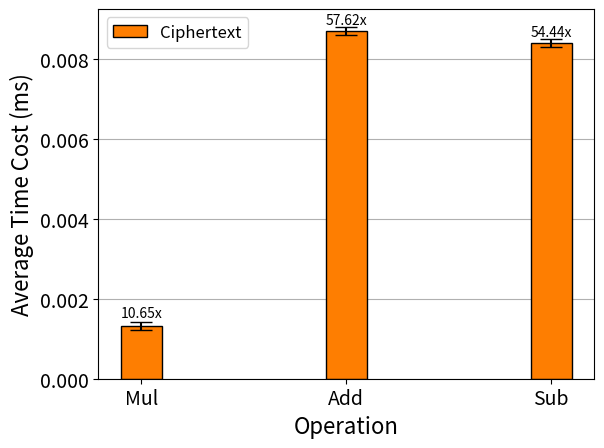

The matplotlib source for this figure:
import matplotlib.pyplot as plt
import numpy as np


def autolabel(rects):
    for rect in rects:
        height = rect.get_height()
        plt.text(rect.get_x() + rect.get_width() / 2., 1.03 * height, "%s" % float(height), ha='center')


# 由于要加上字符x，要单独写
text = ["10.65x", "57.62x", "54.44x"]

def autolabel_user(rects):
    for i, rect in enumerate(rects):
        txt = text[i]
        if i == 0:  # 由于第一个数字贴着柱子，特殊照顾
            plt.text(rect.get_x() + rect.get_width() / 2, rect.get_height() * 1.16, "%s" % txt, fontsize=10,
                     ha='center')
        else:
            plt.text(rect.get_x() + rect.get_width() / 2, rect.get_height() * 1.02, "%s" % txt, fontsize=10, ha='center')


size = 3
x = np.arange(size)
total_width = 0.8
n = 3
width = total_width / n
x = x - (total_width - width) / 2

mingwen = [0.000124, 0.000151, 0.000154]  # 6摄像头明文运算一帧的速度
miwen = [0.00132, 0.0087, 0.0084]  # 6摄像头密文运算一帧的速度
error = [0.0001, ] * 3  # 生成一个包含有n个值，均为0.00001的list，表示允许的误差范围[-0.002,0.002]

plt.xlabel('Operation', fontsize=16)
plt.ylabel('Average Time Cost (ms)', fontsize=16)
rect = plt.bar(x, miwen, color="#FE7E01", width=0.75 * width, label='Ciphertext', capsize=8, edgecolor="k", zorder=1.8, yerr=error)
plt.xticks(x, ("Mul", "Add", "Sub"), fontsize=14)
plt.yticks(fontsize=14)
plt.legend(loc='upper left', fontsize=12)
plt.grid(axis="y", zorder=0.5)  # 生成网格,zorder越小代表越底层，bar设置为1.8刚好不遮住误差线

autolabel_user(rect)
plt.show()
